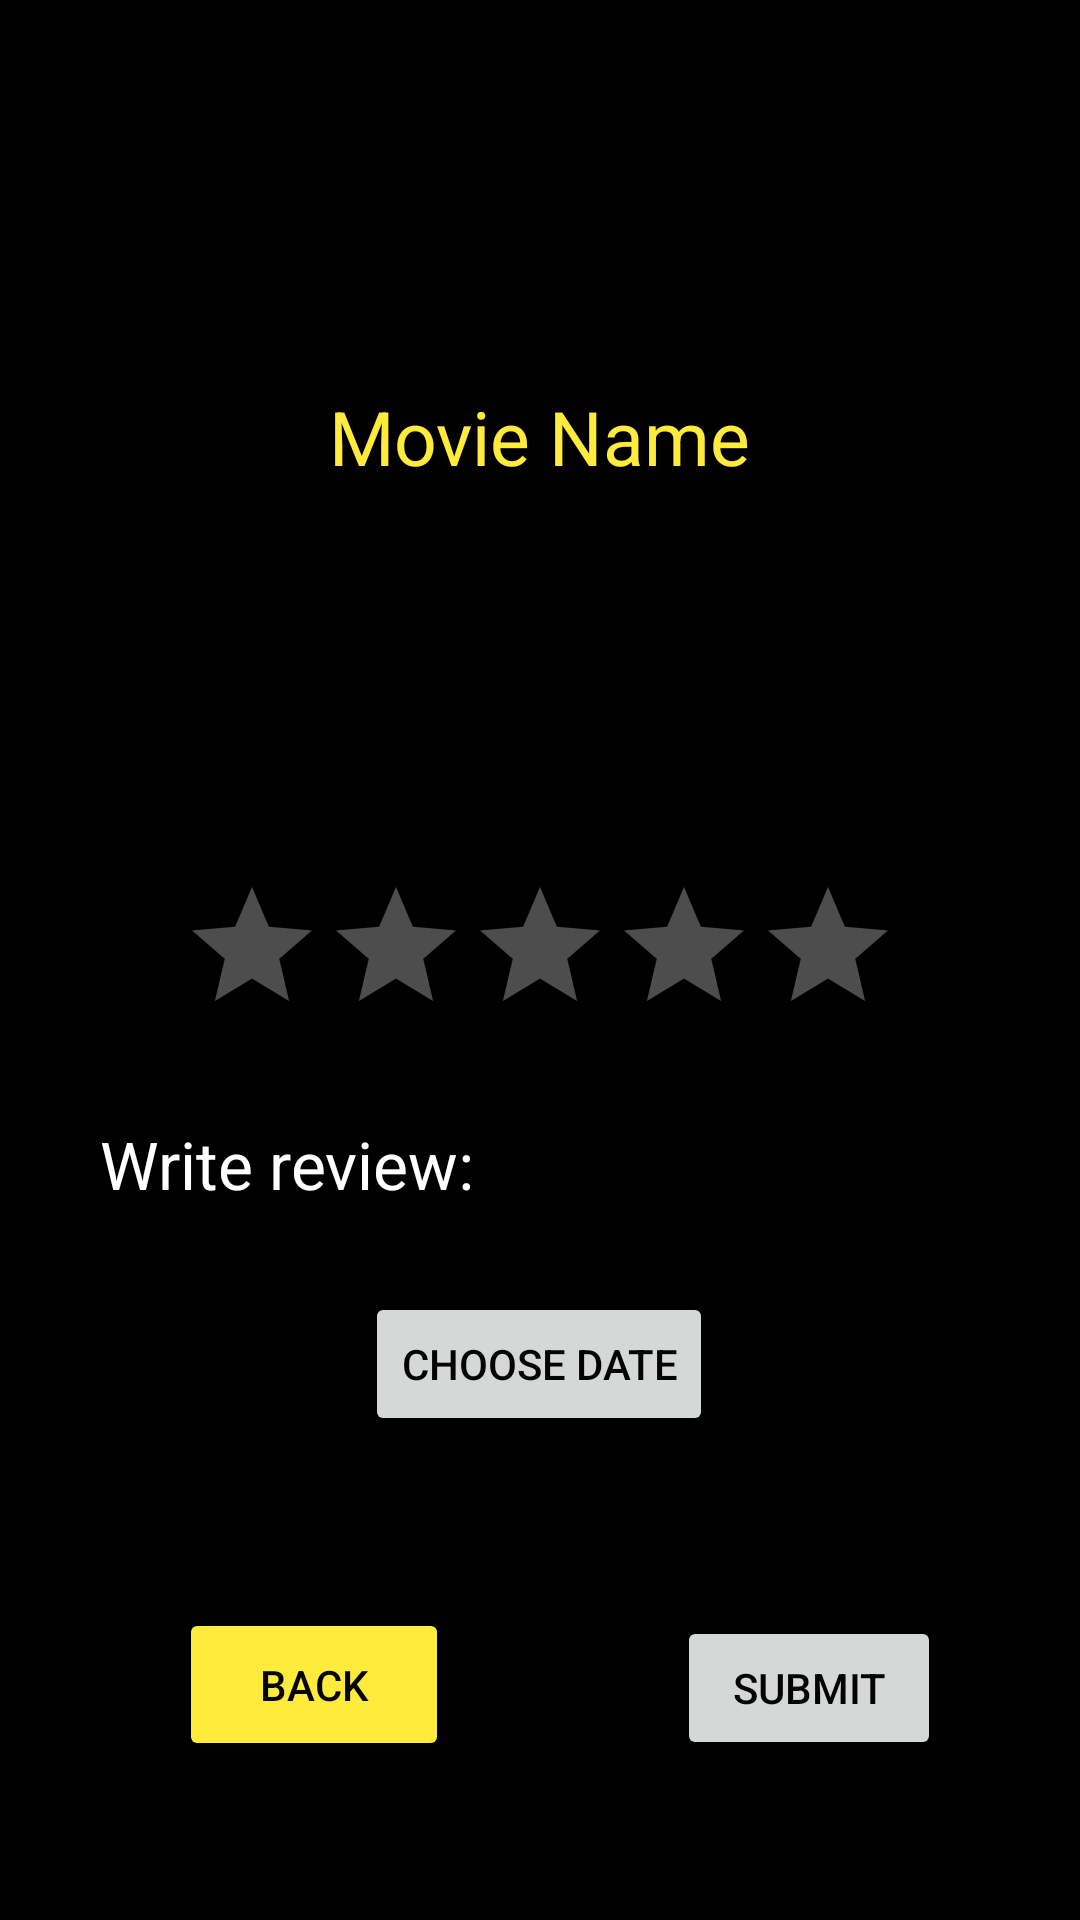

Produce the Android XML layout that renders to this screen, including the resource entries it uses.
<!-- AndroidManifest.xml: application theme Theme.Harkkatyo -->
<!-- res/layout/activity_review.xml -->
<?xml version="1.0" encoding="utf-8"?>
<androidx.constraintlayout.widget.ConstraintLayout xmlns:android="http://schemas.android.com/apk/res/android"
    xmlns:app="http://schemas.android.com/apk/res-auto"
    xmlns:tools="http://schemas.android.com/tools"
    android:layout_width="match_parent"
    android:layout_height="match_parent"
    android:background="@color/black"
    tools:context=".frontend.Review">


    <Button
        android:id="@+id/buttonrb4"
        android:layout_width="90dp"
        android:layout_height="51dp"
        android:backgroundTint="#FFEB3B"
        android:text="@string/back_b"
        android:textColor="#050404"
        android:textSize="14sp"
        app:layout_constraintBottom_toBottomOf="@+id/submitButton"
        app:layout_constraintEnd_toStartOf="@+id/submitButton"
        app:layout_constraintHorizontal_bias="0.44"
        app:layout_constraintStart_toStartOf="parent"
        app:layout_constraintTop_toTopOf="@+id/submitButton"
        app:layout_constraintVertical_bias="0.90999997" />

    <TextView
        android:id="@+id/textView"
        android:layout_width="wrap_content"
        android:layout_height="wrap_content"
        android:layout_marginTop="32dp"
        android:layout_marginBottom="680dp"
        android:text="REVIEW MOVIE"
        android:textColor="#FFEB3B"
        android:textSize="22dp"
        app:layout_constraintBottom_toBottomOf="parent"
        app:layout_constraintEnd_toEndOf="parent"
        app:layout_constraintHorizontal_bias="0.158"
        app:layout_constraintStart_toStartOf="parent"
        app:layout_constraintTop_toTopOf="parent"
        app:layout_constraintVertical_bias="0.0" />

    <TextView
        android:id="@+id/movieName"
        android:layout_width="wrap_content"
        android:layout_height="wrap_content"
        android:text="Movie Name"
        android:textColor="#FFEB3B"
        android:textSize="25dp"
        app:layout_constraintBottom_toTopOf="@+id/ratingBar"
        app:layout_constraintEnd_toEndOf="parent"
        app:layout_constraintStart_toStartOf="parent"
        app:layout_constraintTop_toBottomOf="@+id/textView"
        app:layout_constraintVertical_bias="0.493" />

    <RatingBar
        android:id="@+id/ratingBar"
        android:layout_width="wrap_content"
        android:layout_height="wrap_content"
        android:theme="@style/RatingBar"
        app:layout_constraintBottom_toBottomOf="parent"
        app:layout_constraintEnd_toEndOf="parent"
        app:layout_constraintStart_toStartOf="parent"
        app:layout_constraintTop_toTopOf="parent"
        tools:ignore="SpeakableTextPresentCheck" />

    <EditText
        android:id="@+id/writeReview"
        android:layout_width="218dp"
        android:layout_height="47dp"
        android:ems="10"
        android:inputType="textPersonName"
        android:textColor="@color/white"
        android:textSize="22dp"
        app:layout_constraintBottom_toBottomOf="parent"
        app:layout_constraintStart_toEndOf="@+id/textView3"
        app:layout_constraintTop_toTopOf="parent"
        app:layout_constraintVertical_bias="0.613" />

    <Button
        android:id="@+id/selectDate"
        android:layout_width="wrap_content"
        android:layout_height="wrap_content"
        android:layout_marginBottom="40dp"
        android:onClick="openDatePicker"
        android:text="Choose date"
        android:textColor="#050404"
        app:layout_constraintBottom_toTopOf="@+id/submitButton"
        app:layout_constraintEnd_toEndOf="parent"
        app:layout_constraintHorizontal_bias="0.498"
        app:layout_constraintStart_toStartOf="parent"
        app:layout_constraintTop_toBottomOf="@+id/writeReview" />

    <Button
        android:id="@+id/submitButton"
        android:layout_width="wrap_content"
        android:layout_height="wrap_content"
        android:text="Submit"
        android:textColor="#050404"
        app:layout_constraintBottom_toBottomOf="parent"
        app:layout_constraintEnd_toEndOf="parent"
        app:layout_constraintHorizontal_bias="0.83"
        app:layout_constraintStart_toStartOf="parent"
        app:layout_constraintTop_toTopOf="parent"
        app:layout_constraintVertical_bias="0.90999997" />

    <TextView
        android:id="@+id/textView3"
        android:layout_width="132dp"
        android:layout_height="35dp"
        android:text="Write review:"
        android:textColor="@color/white"
        android:textSize="22dp"
        app:layout_constraintBottom_toTopOf="@+id/selectDate"
        app:layout_constraintEnd_toEndOf="parent"
        app:layout_constraintHorizontal_bias="0.146"
        app:layout_constraintStart_toStartOf="parent"
        app:layout_constraintTop_toBottomOf="@+id/ratingBar"
        app:layout_constraintVertical_bias="0.527" />

</androidx.constraintlayout.widget.ConstraintLayout>
<!-- resources referenced by this layout -->
<resources>
  <string name="back_b">BACK</string>
  <style name="RatingBar" parent="Theme.AppCompat">
          <item name="colorControlNormal">@color/white</item>
          <item name="colorControlActivated">#FFC107</item>
      </style>
  <style name="Theme.Harkkatyo" parent="Theme.MaterialComponents.DayNight.DarkActionBar">
          
          <item name="colorPrimary">#FFEB3B</item>
          <item name="colorPrimaryVariant">#FFEB3B</item>
          <item name="colorOnPrimary">@color/white</item>
          
          <item name="colorSecondary">#FFEB3B</item>
          <item name="colorSecondaryVariant">#FFEB3B</item>
          <item name="colorOnSecondary">@color/white</item>
          
          <item name="android:statusBarColor" tools:targetApi="l">?attr/colorPrimaryVariant</item>
          
      </style>
  <!-- not gathered from this repository: default colours our renderer supplied (Android Studio template values) -->
  <color name="black">#FF000000</color>
  <color name="white">#FFFFFFFF</color>
</resources>
